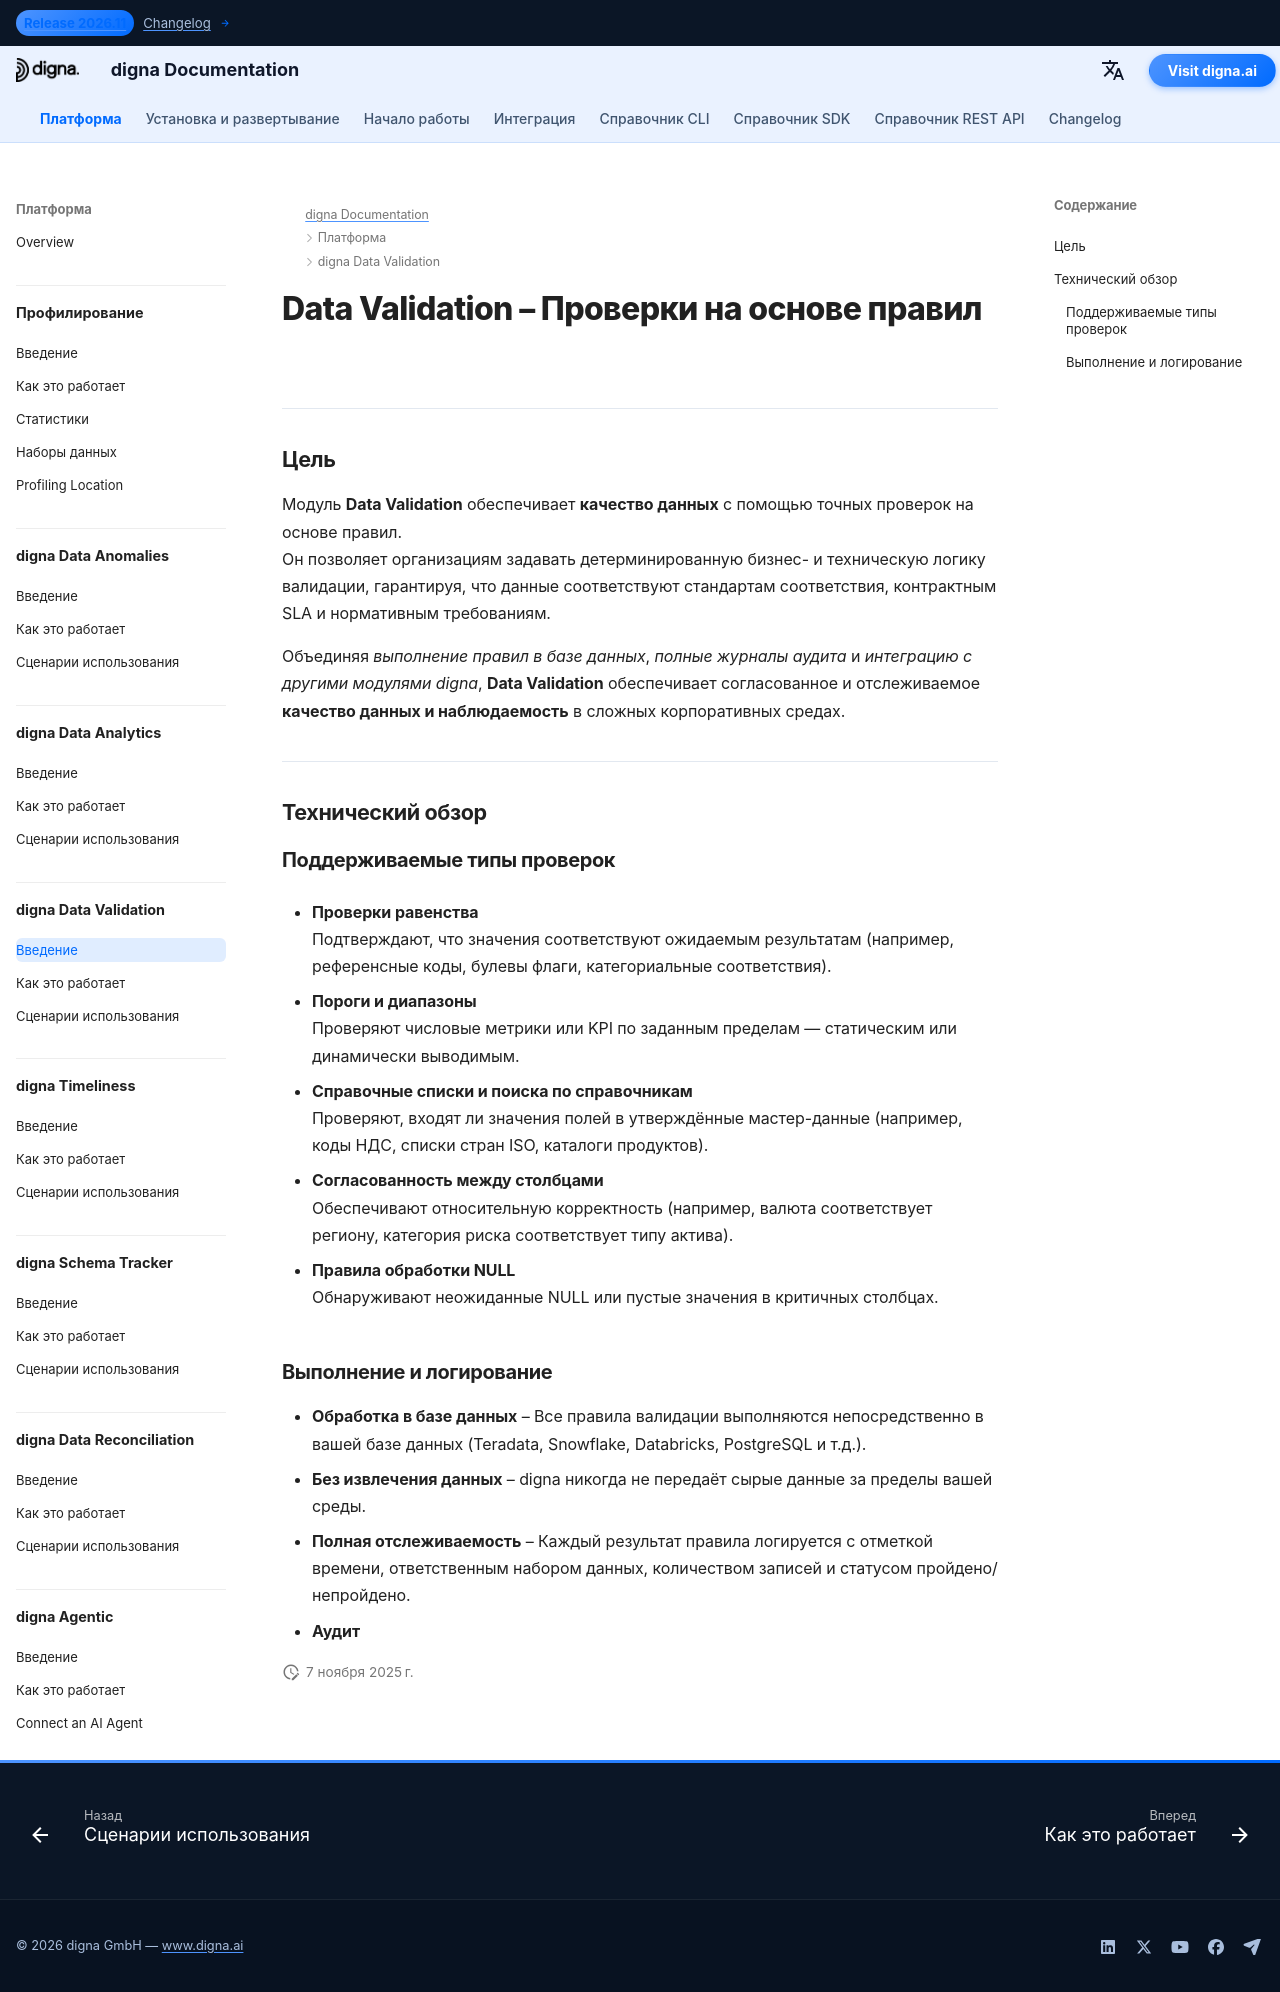

repository: dignaai/digna-docs · page: ru/platform/data_validation/Introduction/index.html · generator: mkdocs

---
title: Data Validation – Проверки на основе правил для соответствия и аудируемости | Документация digna
description: Узнайте, как digna Data Validation реализует детерминированные проверки на основе правил с порогами, диапазонами и справочными списками. Обеспечьте соответствие требованиям, возможность аудита и регуляторную отчётность в финансах, здравоохранении и других отраслях с чувствительными данными.
image: /assets/logo_square.png
keywords:
  - проверка данных
  - проверки на основе правил
  - качество данных
  - качество информации
  - наблюдаемость данных
  - пороги и диапазоны
  - проверка по справочным спискам
  - возможность аудита
  - мониторинг соответствия
  - digna data validation
lang: ru
robots: index, follow
og_title: Data Validation – Проверки на основе правил для соответствия и аудируемости | Документация digna
og_description: digna Data Validation реализует детерминированные, основанные на правилах проверки с порогами, диапазонами и справочными списками. Разработан для регулируемых отраслей, обеспечивает соответствие, прозрачность и возможность аудита.
og_image: /assets/logo_square.png
og_type: article
twitter_card: summary_large_image
---

# Data Validation – Проверки на основе правил
<h1 style="display:none;">Модуль Data Validation с ИИ для качества данных и наблюдаемости – digna</h1>

---

## Цель

Модуль **Data Validation** обеспечивает **качество данных** с помощью точных проверок на основе правил.  
Он позволяет организациям задавать детерминированную бизнес- и техническую логику валидации, гарантируя, что данные соответствуют стандартам соответствия, контрактным SLA и нормативным требованиям.

Объединяя *выполнение правил в базе данных*, *полные журналы аудита* и *интеграцию с другими модулями digna*, **Data Validation** обеспечивает согласованное и отслеживаемое **качество данных и наблюдаемость** в сложных корпоративных средах.

---

## Технический обзор

### Поддерживаемые типы проверок

- **Проверки равенства**  
  Подтверждают, что значения соответствуют ожидаемым результатам (например, референсные коды, булевы флаги, категориальные соответствия).

- **Пороги и диапазоны**  
  Проверяют числовые метрики или KPI по заданным пределам — статическим или динамически выводимым.

- **Справочные списки и поиска по справочникам**  
  Проверяют, входят ли значения полей в утверждённые мастер-данные (например, коды НДС, списки стран ISO, каталоги продуктов).

- **Согласованность между столбцами**  
  Обеспечивают относительную корректность (например, валюта соответствует региону, категория риска соответствует типу актива).

- **Правила обработки NULL**  
  Обнаруживают неожиданные NULL или пустые значения в критичных столбцах.

### Выполнение и логирование

- **Обработка в базе данных** – Все правила валидации выполняются непосредственно в вашей базе данных (Teradata, Snowflake, Databricks, PostgreSQL и т.д.).  
- **Без извлечения данных** – digna никогда не передаёт сырые данные за пределы вашей среды.  
- **Полная отслеживаемость** – Каждый результат правила логируется с отметкой времени, ответственным набором данных, количеством записей и статусом пройдено/непройдено.  
- **Аудит**
